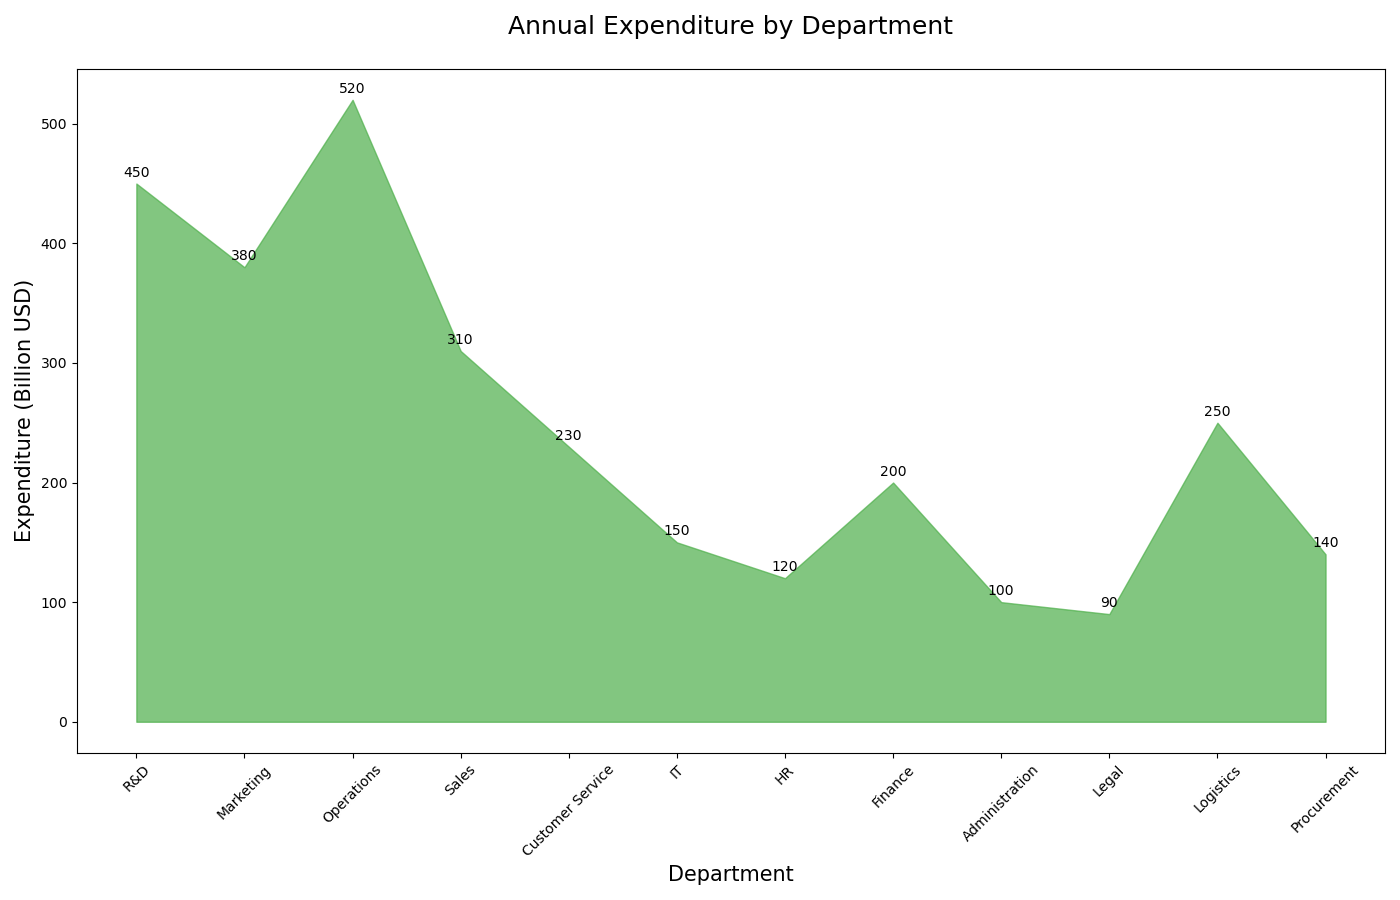

The file beside this chart, header and first rows:
Category, Expenditure (Billion USD)
R&D, 450
Marketing, 380
Operations, 520
Sales, 310
Customer Service, 230
IT, 150
HR, 120
Finance, 200
Administration, 100
Legal, 90
Logistics, 250
Procurement, 140
